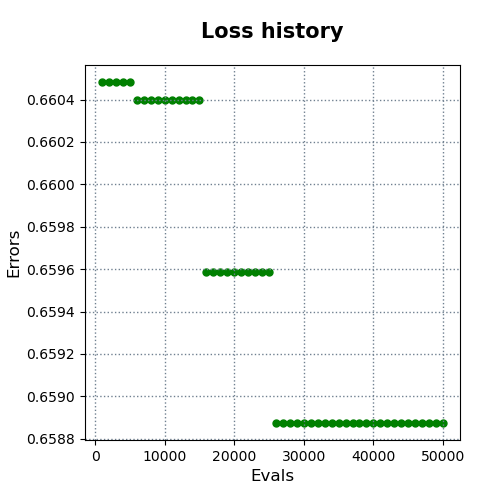

Values plotted in this chart, from the file beside it:
evals, errors
1000, 0.6605
2000, 0.6605
3000, 0.6605
4000, 0.6605
5000, 0.6605
6000, 0.6604
7000, 0.6604
8000, 0.6604
9000, 0.6604
10000, 0.6604
11000, 0.6604
12000, 0.6604
13000, 0.6604
14000, 0.6604
15000, 0.6604
16000, 0.6596
17000, 0.6596
18000, 0.6596
19000, 0.6596
20000, 0.6596
21000, 0.6596
22000, 0.6596
23000, 0.6596
24000, 0.6596
25000, 0.6596
26000, 0.6589
27000, 0.6589
28000, 0.6589
29000, 0.6589
30000, 0.6589
31000, 0.6589
32000, 0.6589
33000, 0.6589
34000, 0.6589
35000, 0.6589
36000, 0.6589
37000, 0.6589
38000, 0.6589
39000, 0.6589
40000, 0.6589
41000, 0.6589
42000, 0.6589
43000, 0.6589
44000, 0.6589
45000, 0.6589
46000, 0.6589
47000, 0.6589
48000, 0.6589
49000, 0.6589
50000, 0.6589
